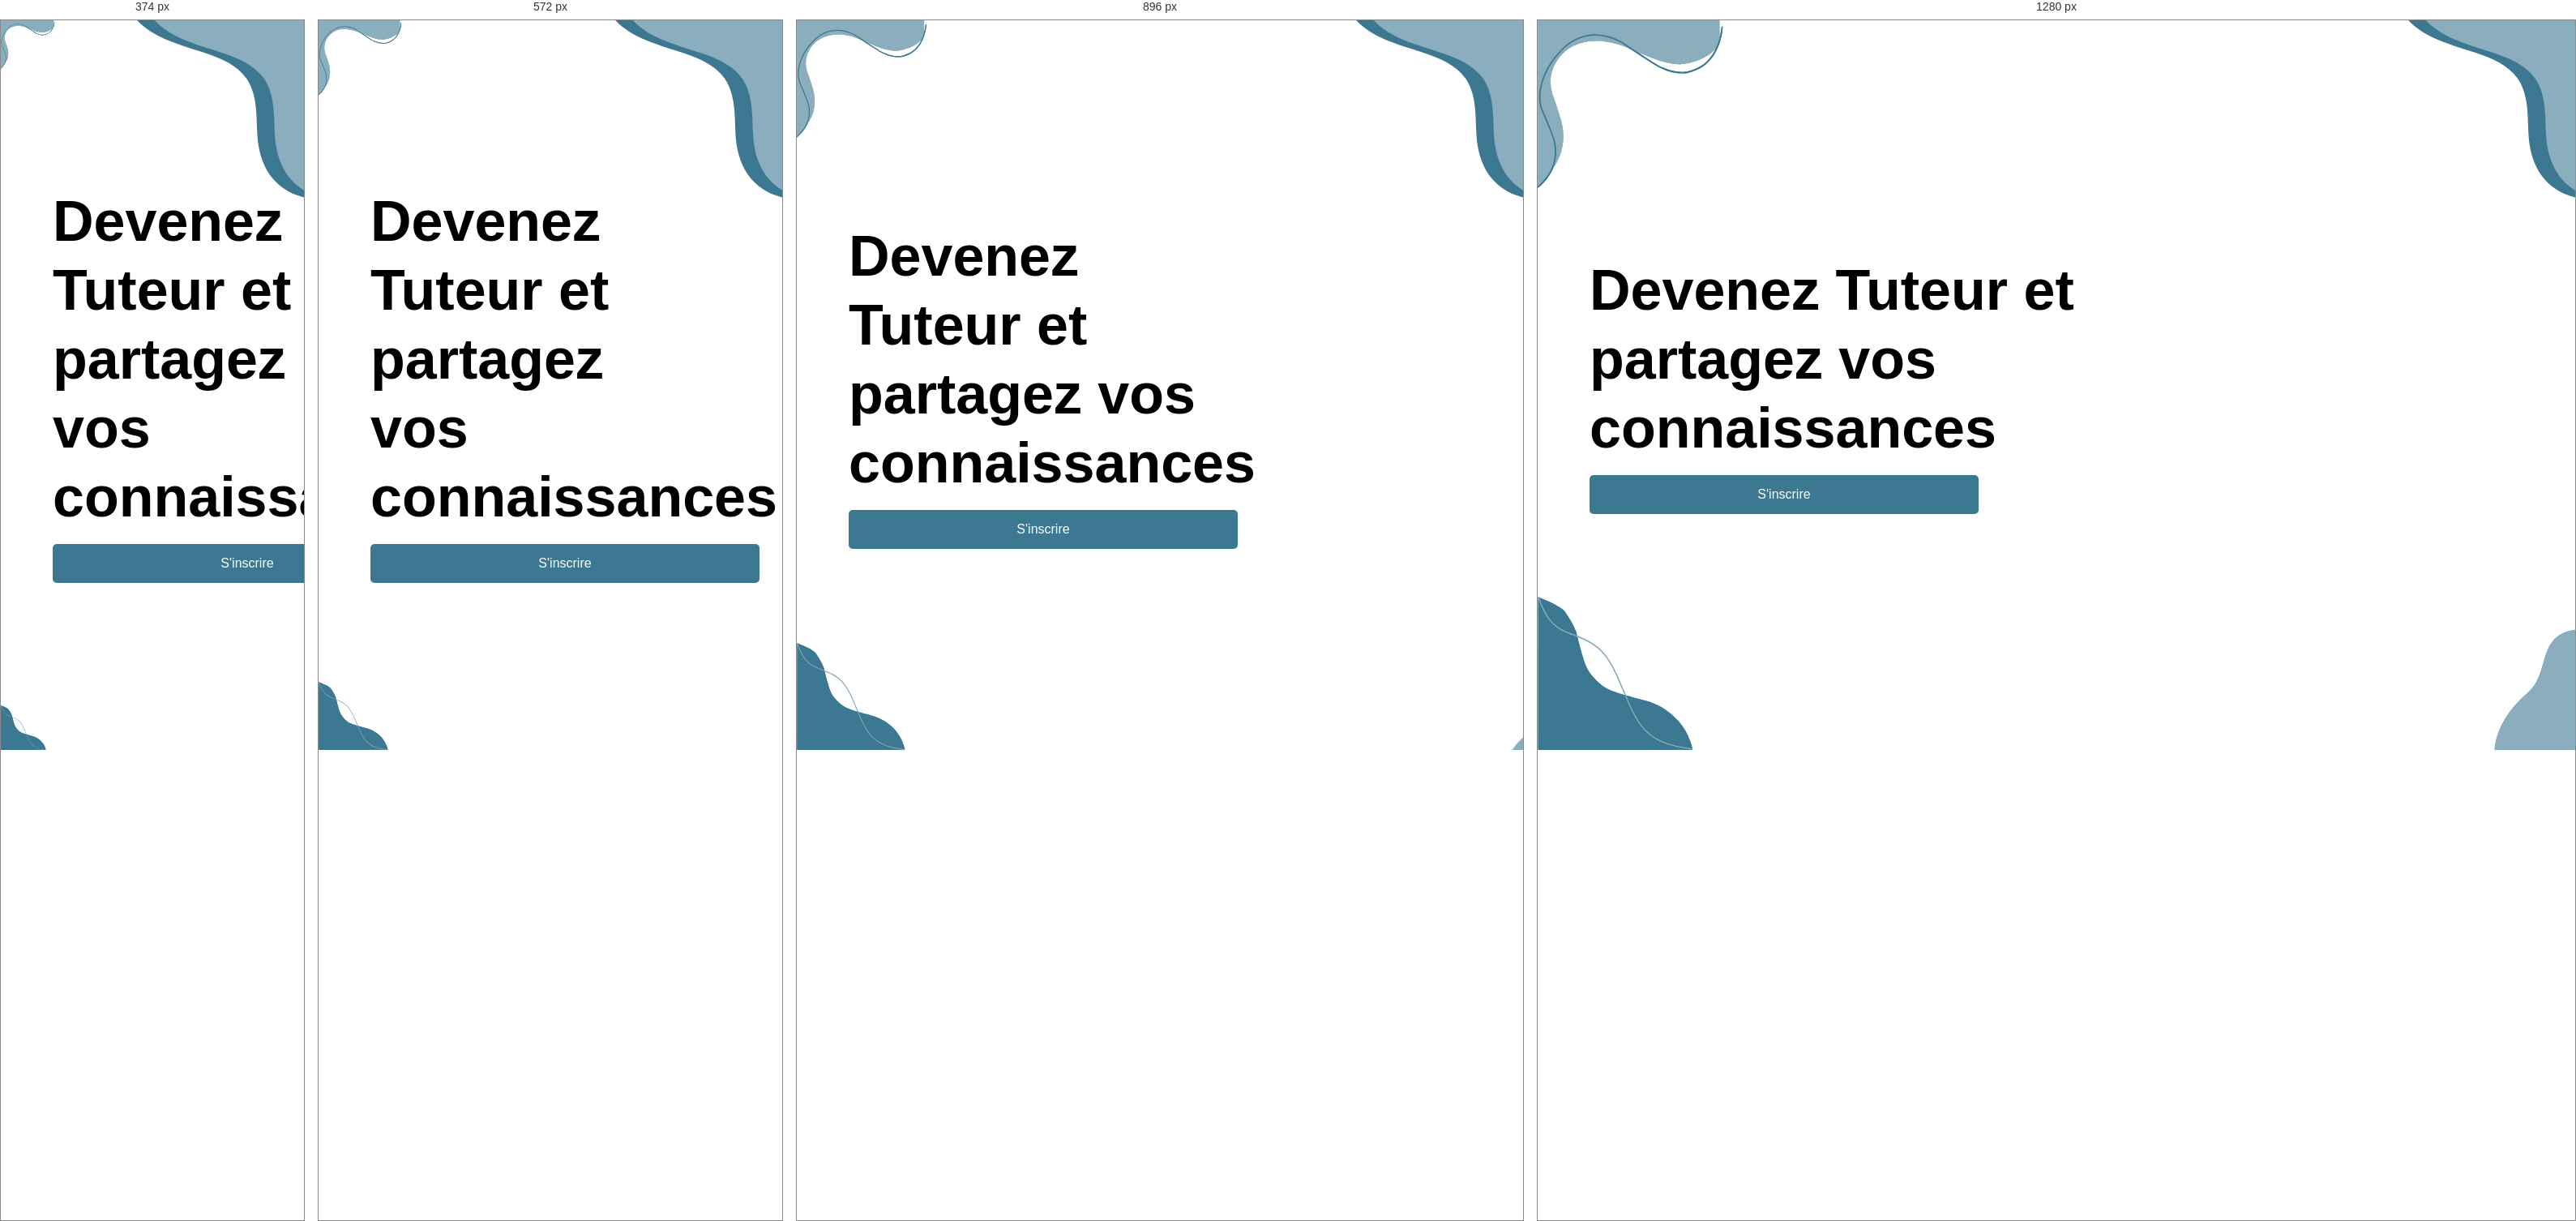
Rendered at 374 px, 572 px, 896 px and 1280 px, left to right.

<!-- file: cta_tutor.html -->
<!DOCTYPE html>
<html lang="fr">
<head>
    <meta charset="UTF-8">
    <meta name="viewport" content="width=device-width, initial-scale=1.0">

        
    <!-- Lien vers fichier css général -->
    <link rel="stylesheet" href="../css/style.css">
        
    <!-- Lien vers fichier css gérant le responsive -->
    <link rel="stylesheet" href="../css/responsive.css">

    <!-- Lien vers fichier css de la page -->
    <link rel="stylesheet" href="../css/cta_tutor.css">

    <title>Devenir Tuteur</title>
</head>
<body>
    <section class="section-cta-tutor">
        <img class="bg pattern1" src="../images/bg-pattern-1.svg" alt="">
        <img class="bg pattern2" src="../images/bg-pattern-2.svg" alt="">
        <img class="bg pattern3" src="../images/bg-pattern-3.svg" alt="">
        <img class="bg pattern4" src="../images/bg-pattern-4.svg" alt="">
        <div class="main-area">
            <div class="first-area">
                <h1>Devenez Tuteur et partagez vos connaissances</h1>
                <a href="https://forms.gle/rc4Dva2mEwU2JMoF8"> <!-- Lien du google form -->
                    <button>S'inscrire</button>
                </a>
            </div>
    
            <div class="second-area">
                <img src="../images/cta-illustration.svg" alt="">
            </div>
        </div>
    </section>
</body>
</html>

/* @media block from responsive.css */
@media (max-width: 320px) {
    button {
        font-size: 1.375rem;
        font-weight: 600;
        width: 15.625rem;
        height: 4.063rem;
    }

    .welcome-screen {
        display: none;
        height: 100vh; 
        width: 100vw;
        justify-content: center; 
        align-items: center; 
        background: rgb(138,174,189);
        background: linear-gradient(0deg, rgba(138,174,189,1) 0%, rgba(255,255,255,1) 20%, rgba(255,255,255,1) 50%, rgba(255,255,255,1) 80%, rgba(138,174,189,1) 100%);
        display: flex;
        flex-direction: column;
    }

    .welcome {
        display: flex;
        justify-content: center;
        align-items: center;
    }

    .welcome img {
        width: 90%;
    }

    .explorer-btn {
        width: 9rem;
        height: 3rem;
        font-size: 0.7rem;
        border: 5px solid #8aaebd;
        border-radius: 3rem; /* Rounded corners */

    }

    .main-content {
        display: block;
        min-width: 96%;
        padding: 0 2%;

    }

    .hidden {
        display: none;
    }

    .first-section {
        display: flex;
        justify-content: space-between;
    }

    /* NavBar Menu */


    /* 1ere section */
    .first-section {
        display: flex;
        flex-direction: column;
    }


    /* 2e section */
    .second-section {
        display: flex;
        flex-direction: column;
    }

    .blocs {
        display: flex;
flex-direction: column;
    }


    /* 3e section */


}

/* @media block from responsive.css */
@media (max-width: 375px) {
    button {
        font-size: 1.375rem;
        font-weight: 600;
        width: 15.625rem;
        height: 4.063rem;
    }

    .welcome-screen {
        height: 100vh; 
        width: 100vw;
        display: flex;
        justify-content: center; 
        align-items: center; 
        background: rgb(138,174,189);
        background: linear-gradient(0deg, rgba(138,174,189,1) 0%, rgba(255,255,255,1) 20%, rgba(255,255,255,1) 50%, rgba(255,255,255,1) 80%, rgba(138,174,189,1) 100%);
        display: flex;
        flex-direction: column;
    }

    .welcome {
        display: flex;
        justify-content: center;
        align-items: center;
    }

    .welcome img {
        width: 90%;
    }

    .explorer-btn {
        width: 10rem;
        height: 3rem;
        font-size: 1rem;
        border: 5px solid #8aaebd;
        border-radius: 3rem; /* Rounded corners */

    }


}

/* @media block from responsive.css */
@media (max-width: 425px) {
    button {
        font-size: 1.375rem;
        font-weight: 600;
        width: 15.625rem;
        height: 4.063rem;
    }

    .welcome-screen {
        height: 100vh; 
        width: 100vw;
        display: flex;
        justify-content: center; 
        align-items: center; 
        background: rgb(138,174,189);
        background: linear-gradient(0deg, rgba(138,174,189,1) 0%, rgba(255,255,255,1) 20%, rgba(255,255,255,1) 50%, rgba(255,255,255,1) 80%, rgba(138,174,189,1) 100%);
        display: flex;
        flex-direction: column;
    }

    .welcome {
        display: flex;
        justify-content: center;
        align-items: center;
    }

    .welcome img {
        width: 90%;
    }

    .explorer-btn {
        width: 11rem;
        height: 4rem;
        font-size: 1.2rem;
        border: 6px solid #8aaebd;
        border-radius: 3rem; /* Rounded corners */

    }


}

/* @media block from responsive.css */
@media (max-width:720px){
    .footer{
    text-align:left;
    padding:5%;
}

.footer .row ul li{
    display:block;
    margin:10px 0px;
    text-align:left;
}

.footer .row a i{
    margin:0% 3%;
}
}

/* @media block from responsive.css */
@media (max-width: 768px) {
    button {
        font-size: 0.8rem;
        font-weight: 600;
        width: 15rem;
        height: 4rem;
    }

    .welcome-screen {
        height: 100vh; 
        width: 100vw;
        display: flex;
        justify-content: center; 
        align-items: center; 
        background: rgb(138,174,189);
        background: linear-gradient(0deg, rgba(138,174,189,1) 0%, rgba(255,255,255,1) 20%, rgba(255,255,255,1) 50%, rgba(255,255,255,1) 80%, rgba(138,174,189,1) 100%);
        display: flex;
        flex-direction: column;
    }

    .welcome {
        display: flex;
        justify-content: center;
        align-items: center;
    }

    .welcome img {
        width: 80%;
    }

    .explorer-btn {
        width: 11.8rem;
        height: 4.5rem;
        font-size: 1.5rem;
        border: 6px solid #8aaebd;
        border-radius: 3rem; /* Rounded corners */

    }

    /*Navbar*/
    .navbar button {
        display: none;
    }
    .hamburger {
        display: flex; /* Affiche le bouton hamburger */
    }
    .navbar button a {
        font-size: 15px;
    }
    .navbar img {
        width: 180px;
    }
    .nav-links {
        display: none;
    }
    .nav-links a {
        color: black;
        font-size: 0.9rem;
        transition: color 0.3s ease;
    }

    /*1ere section*/
    .first-section {
        display: flex;
        justify-content: space-between;
        padding: 0em 0em;
        height: auto;
        margin-bottom: 3rem;
    }
    .first-area {
        width: 50%;
    }
    .first-area img {
        width: 75%;
    }
    .second-area {
        width: 50%;
        padding: 0em 0em;
    }
    .bloc1 h1 {
        font-size: 0.5rem;
        line-height: 4rem;
    }
    .second-area p {
        font-size: 1rem;
        font-weight: 500;
    }
    .draw-text-bg {
        width: 380px;
    }
    .first-btn{
        font-weight: 500;
        width: 500px;
        height: 50px;
    }
    .first-btn a{
        text-decoration: none;
        color: white;
        font-size: 16px;
    }


    /*2e section*/
    .second-section {
        height: auto;
        margin-top: 3em;
    }
    .blocs {
        gap: 3rem;
    }
    .tutor, .student{
        width: 25rem;
        height: 30rem;
        padding: 1.5em;
    }
    .bloc h3 {
        font-size: 2.5rem;
    }
    .bloc p {
        padding: 0.5em;
        font-size: 1.5rem;
        font-weight: 500;
        line-height: 1.8rem;
    }
    .bloc button a {
        font-size: 1.2rem;
    }


    /*3e section*/
    .third-section {
        height: auto;
        height: 100vh; 
        margin-top: 3.125em;
    }
    .contact-area {                                                            
        width: 90%;
        height: 80%;
        padding:  0.3em;
    }
    .image-zone img{
        width: 90%;
    }
    .contact-zone {    
        padding-left: 3%;
    }
    .title h3{
        font-size: 3.4rem;   
    }
    .title img{    
        padding-left: 1em;
    }
    .text-zone p{    
        font-size: 1.2rem;
        line-height: 1.8rem;
        padding-top: 1em;
        padding-bottom: 0em;
    }
    .areas span:nth-child(1){ 
        width: 20%;   
    }
    .areas span:nth-child(2){    
        font-weight: 700;
        font-size: 1rem;
        padding-left: 30px;
    }

    /*Footer*/
    .footer{
        padding:15px 0px;
    }
    .footer .row-social .footer-logo{
        width: 50%;
        padding: 0 100px;
    }
    .footer .row-social .social-logos h3{
        color: white;
        padding: 0 120px;
    }

}

/* @media block from responsive.css */
@media (max-width: 1024px) {
    button {
        font-size: 0.8rem;
        font-weight: 600;
        width: 15rem;
        height: 4rem;
    }

    .welcome-screen {
        height: 100vh; 
        width: 100vw;
        display: flex;
        justify-content: center; 
        align-items: center; 
        background: rgb(138,174,189);
        background: linear-gradient(0deg, rgba(138,174,189,1) 0%, rgba(255,255,255,1) 20%, rgba(255,255,255,1) 50%, rgba(255,255,255,1) 80%, rgba(138,174,189,1) 100%);
        display: flex;
        flex-direction: column;
    }

    .welcome {
        display: flex;
        justify-content: center;
        align-items: center;
    }

    .welcome img {
        width: 80%;
    }

    .explorer-btn {
        width: 11.8rem;
        height: 4.5rem;
        font-size: 1.5rem;
        border: 6px solid #8aaebd;
        border-radius: 3rem; /* Rounded corners */

    }

    /*Navbar*/
    .navbar button {
        width: 190px;
        height: 45px;
    }
    .navbar button a {
        font-size: 15px;
    }
    .navbar img {
        width: 180px;
    }
    .nav-links {
        gap: 30px;
    }
    .nav-links a {
        color: black;
        font-size: 0.9rem;
        transition: color 0.3s ease;
    }

    /*1ere section*/
    .first-section {
        padding: 6% 6%;
        height: auto; /* Assurez-vous que la hauteur de cette section est définie si elle ne contient pas assez de contenu pour la remplir */
        margin-bottom: 3rem;
    }
    .first-area {
        width: 50%;
    }
    .first-area img {
        width: 75%;
    }
    .second-area {
        width: 50%;
        padding: 0em 0em;
    }
    .bloc1 h1 {
        font-size: 3rem;
        line-height: 4rem;
    }
    .second-area p {
        font-size: 1rem;
        font-weight: 500;
    }
    .draw-text-bg {
        width: 380px;
    }
    .first-btn{
        font-weight: 500;
        width: 500px;
        height: 50px;
    }
    .first-btn a{
        text-decoration: none;
        color: white;
        font-size: 16px;
    }


    /*2e section*/
    .second-section {
        height: auto;
        margin-top: 3em;
    }
    .blocs {
        gap: 3rem;
    }
    .tutor, .student{
        width: 28rem;
        height: 32rem;
        padding: 1.5em;
    }
    .bloc h3 {
        font-size: 2.5rem;
    }
    .bloc p {
        padding: 0.5em;
        font-size: 1.5rem;
        font-weight: 500;
        line-height: 1.8rem;
    }
    .bloc button a {
        font-size: 1.2rem;
    }


    /*3e section*/
    .third-section {
        height: auto;
        height: 100vh; 
        margin-top: 3.125em;
    }
    .contact-area {                                                            
        width: 90%;
        height: 80%;
        padding:  0.3em;
    }
    .image-zone img{
        width: 90%;
    }
    .contact-zone {    
        padding-left: 3%;
    }
    .title h3{
        font-size: 3.4rem;   
    }
    .title img{    
        padding-left: 1em;
    }
    .text-zone p{    
        font-size: 1.2rem;
        line-height: 1.8rem;
        padding-top: 1em;
        padding-bottom: 0em;
    }
    .areas span:nth-child(1){ 
        width: 20%;   
    }
    .areas span:nth-child(2){    
        font-weight: 700;
        font-size: 1rem;
        padding-left: 30px;
    }

    /*Footer*/
    .footer{
        padding:15px 0px;
    }
    .footer .row-social .footer-logo{
        width: 50%;
        padding: 0 100px;
    }
    .footer .row-social .social-logos h3{
        color: white;
        padding: 0 120px;
    }

}

/* @media block from responsive.css */
@media (min-width: 2560px) and (max-width: 5120px) {
    button {
        font-size: 0.8rem;
        font-weight: 600;
        width: 15rem;
        height: 4rem;
    }

    .welcome-screen {
        height: 100vh; 
        width: 100vw;
        display: flex;
        justify-content: center; 
        align-items: center; 
        background: rgb(138,174,189);
        background: linear-gradient(0deg, rgba(138,174,189,1) 0%, rgba(255,255,255,1) 20%, rgba(255,255,255,1) 50%, rgba(255,255,255,1) 80%, rgba(138,174,189,1) 100%);
        display: flex;
        flex-direction: column;
    }

    .welcome {
        display: flex;
        justify-content: center;
        align-items: center;
    }

    .welcome img {
        width: 80%;
    }

    .explorer-btn {
        width: 11.8rem;
        height: 4.5rem;
        font-size: 1.5rem;
        border: 6px solid #8aaebd;
        border-radius: 3rem; /* Rounded corners */

    }

    /*Navbar*/
    .navbar button {
        width: 400px;
        height: 100px;
    }
    .navbar button a {
        font-size: 2rem;
        font-weight: 600;
    }
    .navbar img {
        width: 400px;
    }
    .nav-links {
        gap: 70px;
    }
    .nav-links a {
        color: black;
        font-size: 1.8rem;
        transition: color 0.3s ease;
    }
        /*Footer*/
        .footer{
            padding:50px 0px;
        }
        .footer .row{
            font-size: 2em;
        }
        .footer .row-social .footer-logo{
            width: 50%;
            padding: 0 200px;
        }
        .footer .row-social .footer-logo img{
            width: 300px;
        }
        .footer .row-social .footer-logo p{
            font-size: 30px;
            color: #fff;
            padding-top: 30px;
        }
        .footer .row-social .social-logos h3{
            padding: 0 300px;
            font-size: 3rem;
        }
        
        .footer .row-social a img{
            width: 70px;
            padding-top: 30px;
        }



    /*PAGE ACCEUIL*/
        /*1ere section*/
    .first-section {
            padding: 2% 10%;
            height: auto; /* Assurez-vous que la hauteur de cette section est définie si elle ne contient pas assez de contenu pour la remplir */
            margin-bottom: 3rem;
        }
    .first-area {
        width: 50%;
    }
    .first-area img {
        width: 75%;
    }
    .second-area {
        width: 50%;
        padding: 0em 0em;
        justify-content: space-evenly;
    }
    .bloc1 h1 {
        font-size: 7rem;
        line-height: 8rem;
    }
    .second-area p {
        font-size: 2.8rem;
        font-weight: 600;
    }
    .draw-text-bg {
            width: 750px;
            bottom: -4rem;
        }
    .first-btn{
            font-weight: 600;
            width: 950px;
            height: 100px;
            border-radius: 12px;
        }
    .first-btn a{
            text-decoration: none;
            color: white;
            font-size: 2rem;
        }

        /*2e section*/
        .second-section {
            height: auto;
            margin-top: 3em;
        }
        .blocs {
            gap: 3rem;
        }
        .tutor, .student{
            width: 56rem;
            height: 64rem;
            padding: 3em;
        }
        .bloc h3 {
            font-size: 5rem;
        }
        .bloc p {
            padding: 1em;
            font-size: 3rem;
            font-weight: 600;
            line-height: 4rem;
        }
        .bloc button {
            padding: 2em;
            border-radius: 0.75rem;
            width: 500px;
            height: 120px;
        }
        .bloc button a {
            font-size: 3rem;
        }

        /*3e section*/
        .third-section {
            height: 100vh; 
            margin-top: 3.125em;
        }
        .contact-area {                                                            
            width: 75%;
            height: 80%;
            padding:  1em;
        }
        .image-zone img{
            width: 90%;
        }
        .contact-zone {    
            padding-left: 3%;
        }
        .title h3{
            font-size: 6.5rem;   
        }
        .title img{    
            padding-left: 1em;
            padding-top: 1em;
        }
        .text-zone p{    
            font-size: 3rem;
            line-height: 3.5rem;
            padding-top: 0.8em;
            padding-bottom: 0.5em;
        }
        .areas{    
            width: 95%;
            height: 5rem;
        }
        .areas span:nth-child(1){ 
            width: 20%; 
            font-size: 1.6rem;  
        }
        .areas span:nth-child(2){    
            font-weight: 700;
            font-size: 2rem;
            padding-left: 30px;
        }

    /*PAGE NOUS REJOINDRE (Join_us.html)*/
        /*Main content)*/
        .main h1{
            font-size: 6rem;
            line-height: 4.688rem;
            margin: 60px;
        }
        .main p{
            text-align: center;
            margin-bottom: 25px;
            font-size: 2rem;
        }
        .bloc p {
            padding: 1em;
            font-size: 3rem;
            font-weight: 600;
            line-height: 4rem;
            text-align: left;
        }

    /*PAGE NOS TUTEURS (matiere.html)*/
        /*content)*/
        .content img{
            width: 50%;
        }
        h1 {
            font-size: 7rem;
            font-weight: 600;
            text-align: left;
            color: white;
            margin: 20px 50px;
        }
        button {
            border-radius: 12px;
            font-size: 2rem;
            font-weight: 500;
            width: 500px;
            height: 100px;
        }
}